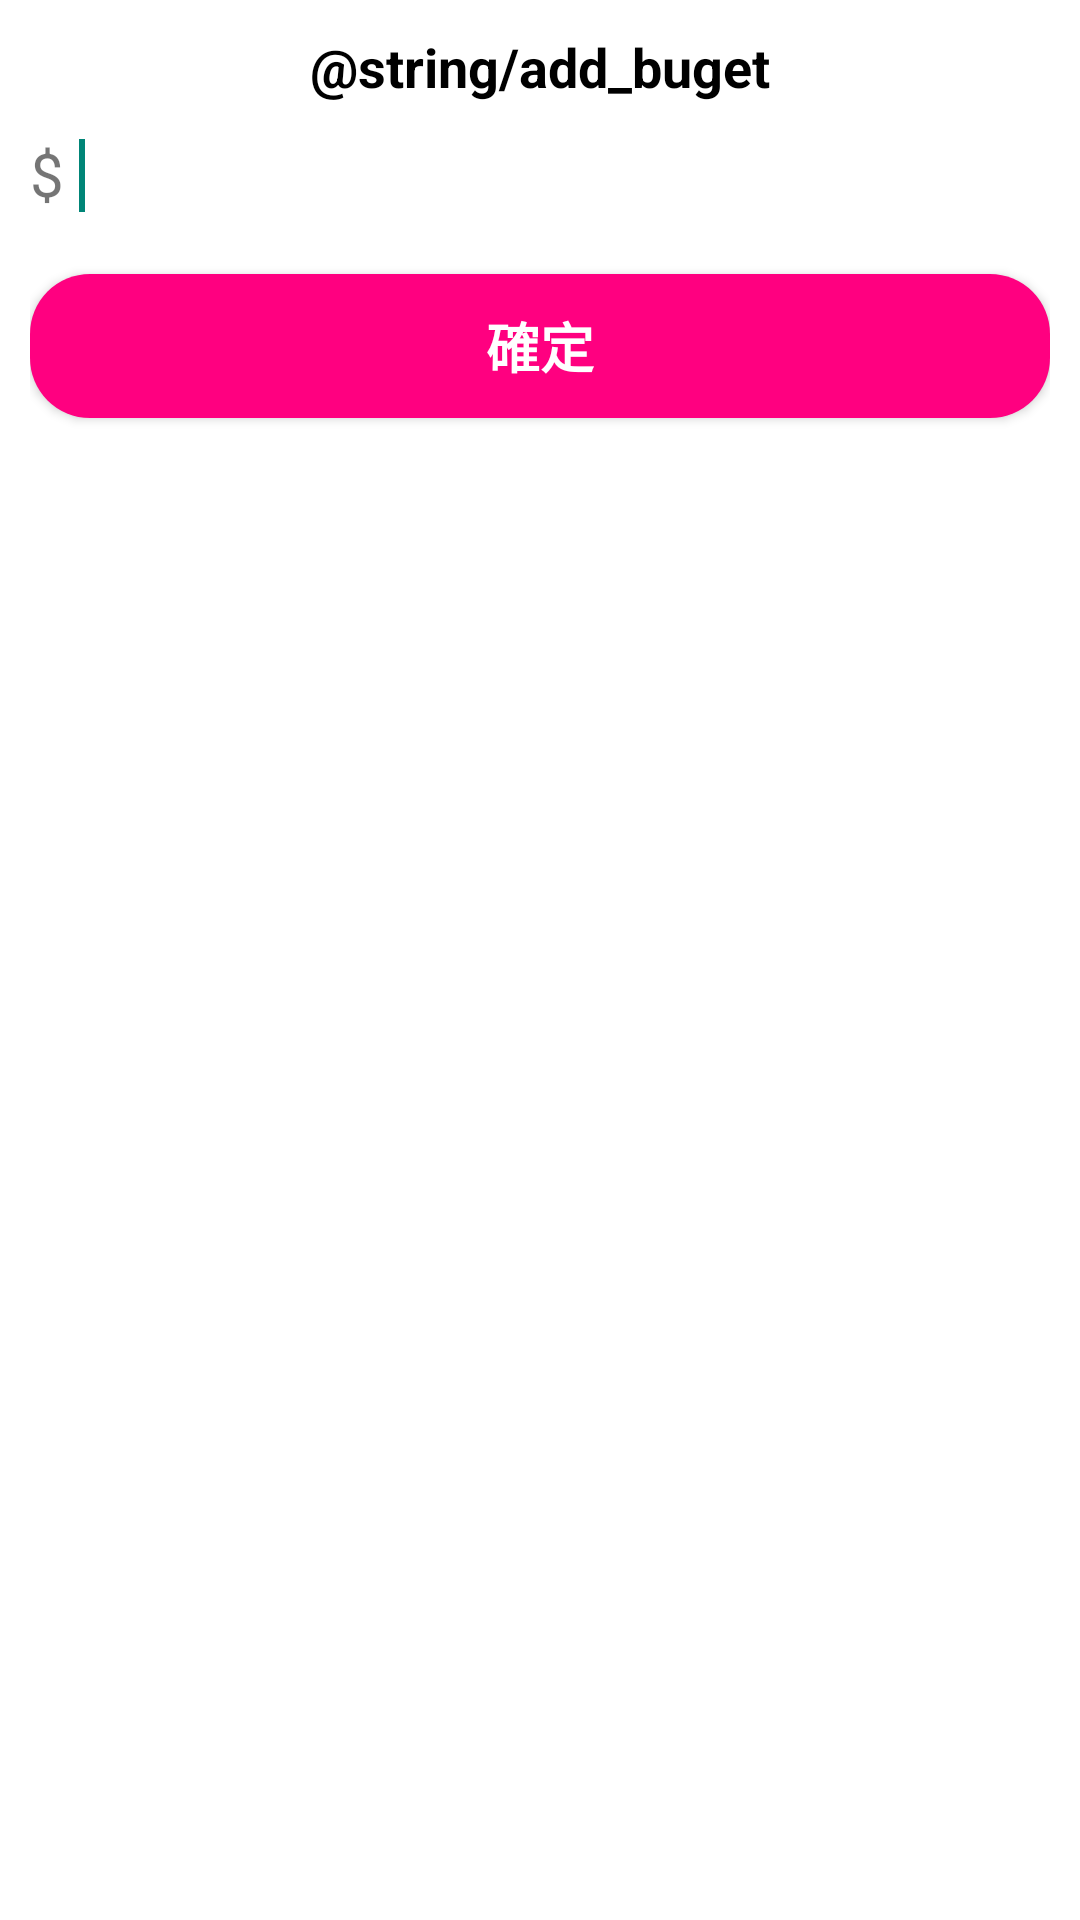

Here is an Android app screen rendered from its layout file. Give the layout XML and the strings, colors and styles it references.
<!-- AndroidManifest.xml: application theme Theme.AppCompat.Light.NoActionBar -->
<!-- res/layout/dialog_buget.xml -->
<?xml version="1.0" encoding="utf-8"?>
<RelativeLayout xmlns:android="http://schemas.android.com/apk/res/android"
    android:layout_width="match_parent"
    android:layout_height="wrap_content"
    android:background="@color/white"
    android:padding="10dp">

    <TextView
        android:id="@+id/dialog_buget_tv1"
        android:layout_width="wrap_content"
        android:layout_height="wrap_content"
        android:layout_centerHorizontal="true"
        android:text="@string/add_buget"
        android:textColor="@color/black"
        android:textSize="18sp"
        android:textStyle="bold" />

    <ImageView
        android:id="@+id/dialog_buget_iv_error"
        android:layout_width="wrap_content"
        android:layout_height="wrap_content"
        android:layout_alignParentRight="true"
        android:src="@mipmap/ih_error" />

    <TextView
        android:id="@+id/dialog_buget_tv2"
        android:layout_width="wrap_content"
        android:layout_height="wrap_content"
        android:layout_below="@+id/dialog_buget_tv1"
        android:layout_marginTop="10dp"
        android:text="$ "
        android:textSize="20sp" />

    <EditText
        android:id="@+id/dialog_buget_et"
        android:layout_width="match_parent"
        android:layout_height="wrap_content"
        android:layout_alignBaseline="@id/dialog_buget_tv2"
        android:layout_toRightOf="@id/dialog_buget_tv2"
        android:background="@color/white"
        android:inputType="numberDecimal">

        <requestFocus />
    </EditText>

    <Button
        android:id="@+id/dialog_buget_btn_ensure"
        android:layout_width="match_parent"
        android:layout_height="wrap_content"
        android:layout_below="@id/dialog_buget_tv2"
        android:layout_marginTop="20dp"
        android:background="@drawable/main_recordbtn_bg"
        android:text="@string/ensure"
        android:textColor="@color/white"
        android:textSize="18sp"
        android:textStyle="bold" />
</RelativeLayout>
<!-- resources referenced by this layout -->
<resources>
  <!-- drawable main_recordbtn_bg (drawable) -->
  <?xml version="1.0" encoding="utf-8"?>
  <shape xmlns:android="http://schemas.android.com/apk/res/android"
      android:shape="rectangle">
      <solid android:color="#FF0080"/>
      <corners android:radius="20dp"/>
  
  </shape>
  <string name="ensure">確定</string>
  <!-- not gathered from this repository: default colours our renderer supplied (Android Studio template values) -->
  <color name="black">#FF000000</color>
  <color name="white">#FFFFFFFF</color>
</resources>
